The GitHub repository snehadpatel/Local-Vegetable-Variety-Classifier contains a labelled image folder "dataset_processed" with 5 categories: green chilli Marcha, ladies finger, pointed gourd, ivy gourd, peas. Examples follow, each with its label.

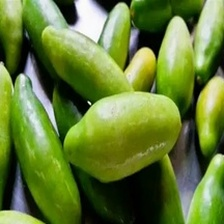
Label: ivy gourd

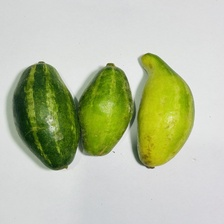
Label: pointed gourd

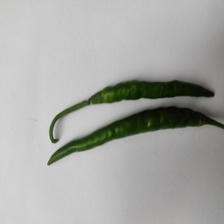
Label: green chilli Marcha

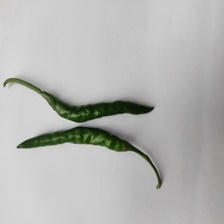
Label: green chilli Marcha

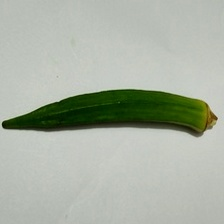
Label: ladies finger

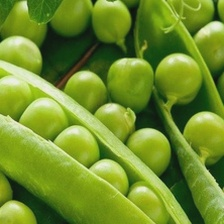
Label: peas
